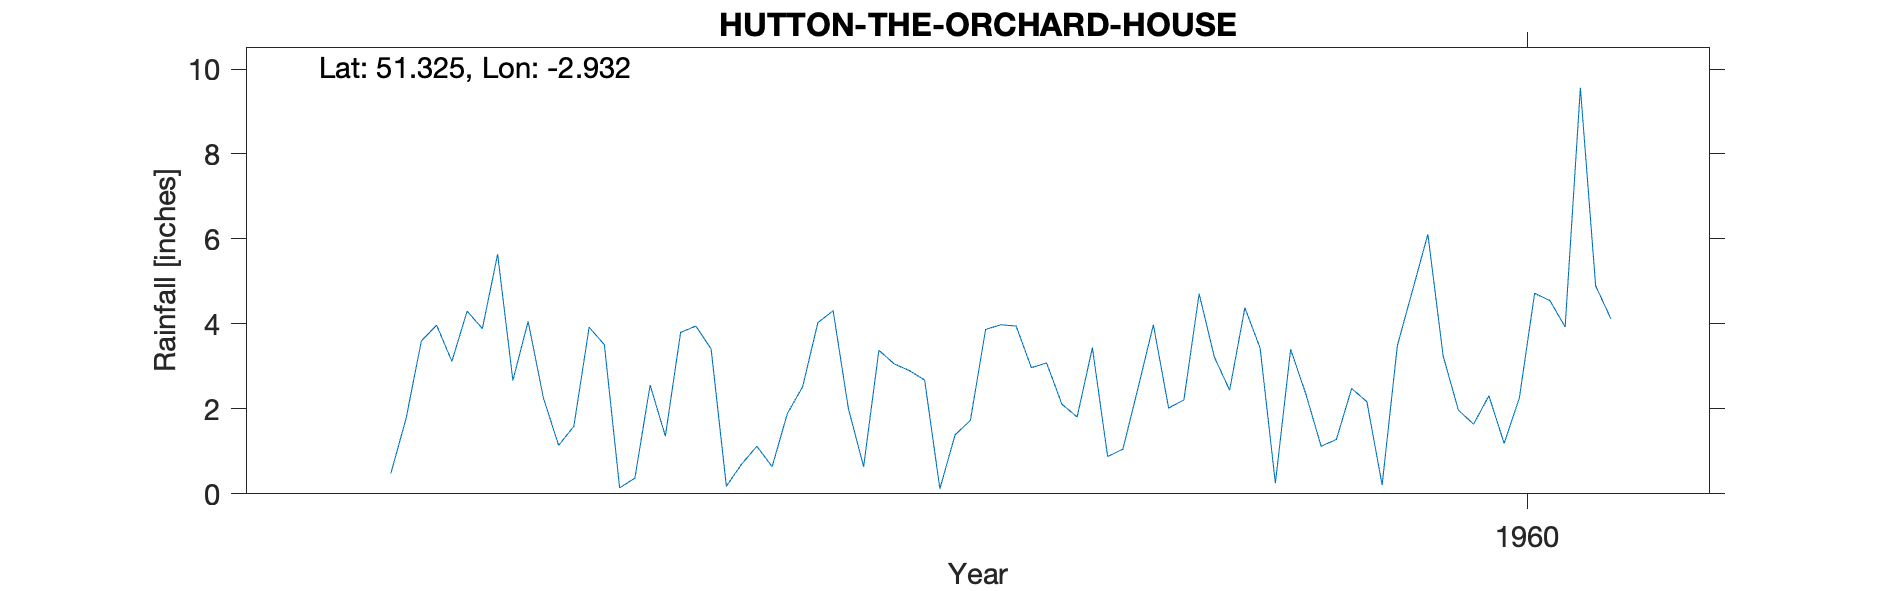

The data file committed next to this chart (first rows):
HUTTON-THE-ORCHARD-HOUSE, , , , , , , , , , 
Grid ref, ST351588, Long, -2.932, Lat, 51.32, Elevation, 50, ft, , 
Station no, 2033/1, , , , , , , , , 
, 1951, 1952, 1953, 1954, 1955, 1956, 1957, 1958, 1959, 1960
January, , , , , 4.06, 3.41, 3.06, 1.81, 3.43, 3.25
February, , , , , 2.26, 0.18, 2.9, 3.44, 0.25, 1.97
March, , , , , 1.14, 0.7, 2.68, 0.88, 3.4, 1.64
April, , , , 0.48, 1.59, 1.12, 0.12, 1.05, 2.35, 2.31
May, , , , 1.78, 3.92, 0.64, 1.39, 2.5, 1.12, 1.19
June, , , , 3.6, 3.51, 1.89, 1.73, 3.98, 1.28, 2.26
July, , , , 3.97, 0.14, 2.52, 3.87, 2.02, 2.48, 4.72
August, , , , 3.12, 0.37, 4.03, 3.98, 2.21, 2.17, 4.55
September, , , , 4.3, 2.56, 4.31, 3.95, 4.71, 0.21, 3.93
October, , , , 3.89, 1.36, 2.01, 2.97, 3.22, 3.49, 9.56
November, , , , 5.64, 3.8, 0.64, 3.08, 2.44, 4.8, 4.9
December, , , , 2.67, 3.95, 3.38, 2.11, 4.38, 6.11, 4.12
Total, , , , , 28.66, 24.83, 31.84, 32.64, 31.09, 44.4
Post 1960 known as Hutton No 2 SRC_ID 93…, , , , , , , , , , 
1954-1973, , , , , , , , , , 
